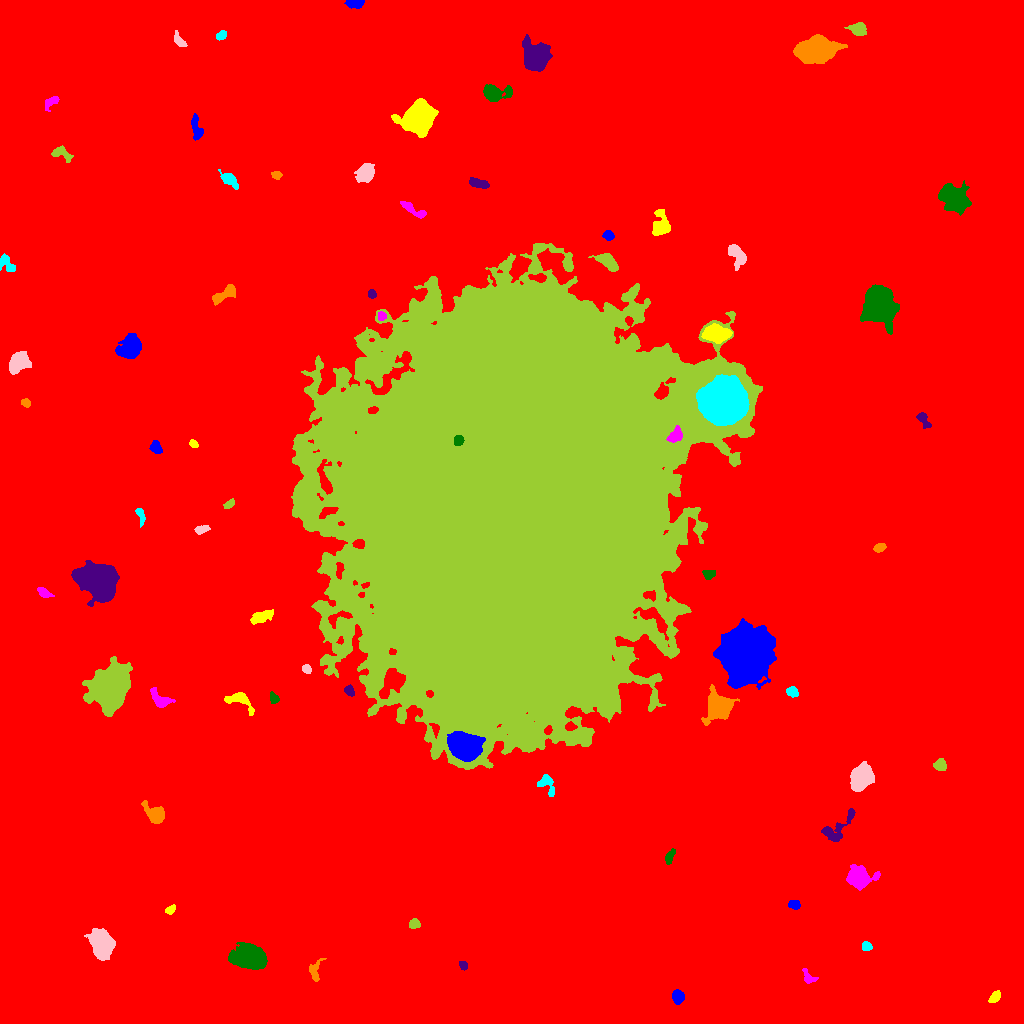

Values plotted in this chart, from the file beside it:
ID, X, Y, A, B, theta, total_flux, mu_max, mu_median, mu_mean, R_fwhm, R_e, R10, R90, x_start, x_end, y_start, y_end, area, greylevel
0, 503.7, 527, 311.2, 303.2, -0.9674, 3060054, 22.0, 3.0, 3.517, 98.6, 237, 88.29, 395.6, 0, 1023, 0, 1023, 870191, 3.517
1, 677.5, 26.69, 3.095, 2.587, -1.534, 761.0, 12.0, 4.0, 4.847, 4.618, 3.613, 1.382, 5.698, 672, 684, 19, 34, 157, 15.85
2, 994.9, 26.63, 3.02, 1.895, 0.8343, 343.0, 8.0, 3.0, 2.932, 3.827, 2.985, 1.128, 4.82, 988, 1000, 21, 33, 117, 13.93
3, 809.2, 45.52, 4.241, 2.506, -0.6967, 311.0, 6.0, 2.0, 2.449, 4.029, 3.241, 1.262, 5.352, 802, 818, 40, 55, 127, 13.45
4, 249.5, 65.85, 8.17, 5.327, -0.1283, 9911, 33.0, 11.0, 12.25, 8.612, 8.195, 3.192, 13.36, 228, 267, 54, 81, 809, 21.25
5, 463.1, 58.04, 2.289, 1.764, -0.7718, 237.0, 6.0, 3.0, 3.292, 3.7, 2.585, 0.9772, 4.107, 459, 467, 53, 62, 72, 14.29
6, 314.2, 52.58, 5.389, 2.89, 1.462, 773.0, 16.0, 4.0, 4.547, 2.646, 3.827, 1.262, 6.283, 309, 326, 42, 65, 170, 14.55
7, 866.6, 76.95, 2.272, 2.089, -0.09703, 403.0, 9.0, 4.5, 4.478, 3.785, 2.821, 1.128, 4.334, 862, 872, 73, 82, 90, 15.48
8, 102, 81.23, 6.431, 4.671, -1.047, 8085, 36.0, 9.0, 12.67, 7.777, 6.699, 2.706, 11.2, 84, 115, 63, 95, 638, 22.67
9, 414, 99.42, 2.616, 2.285, -0.03177, 573.0, 11.0, 6.0, 5.51, 4.184, 3.141, 1.262, 4.787, 409, 420, 95, 105, 104, 15.51
10, 941.3, 107.9, 3.689, 2.575, -1.413, 736.0, 9.0, 5.0, 4.81, 5.046, 3.949, 1.596, 6.077, 935, 947, 99, 115, 153, 14.81
11, 794.5, 118.9, 2.758, 2.142, -0.158, 496.0, 11.0, 4.0, 4.724, 3.478, 3.09, 1.128, 4.918, 788, 800, 114, 123, 105, 16.72
12, 170, 114.1, 2.658, 1.673, 0.5363, 270.0, 8.0, 3.0, 3.293, 3.29, 2.585, 0.9772, 4.222, 165, 175, 109, 119, 82, 14.29
13, 859.5, 145.5, 5.72, 4.367, 0.1029, 5387, 37.0, 6.0, 10.67, 5.809, 5.557, 2.185, 9.918, 846, 880, 133, 159, 505, 20.67
14, 669.5, 166.4, 4.123, 1.888, 1.206, 461.0, 8.0, 4.0, 4.009, 4.583, 3.432, 1.382, 5.232, 665, 675, 159, 175, 115, 14.01
15, 836.4, 194.9, 11.9, 4.846, 0.742, 1206, 9.0, 3.0, 3.313, 5.412, 5.642, 2.111, 9.305, 821, 855, 182, 215, 364, 13.31
16, 155.1, 209.5, 5.162, 3.602, -0.5831, 1182, 10.0, 3.0, 3.764, 5.997, 4.886, 1.954, 8.038, 141, 164, 200, 223, 314, 14.76
17, 546.7, 240.4, 5.764, 3.232, -1.105, 901.0, 14.0, 4.0, 4.332, 3.385, 4.068, 1.382, 6.887, 537, 554, 227, 249, 208, 18.33
18, 862, 246.2, 6.147, 4.483, 1.102, 5810, 28.0, 10.0, 10.86, 7.611, 6.604, 2.585, 10.67, 850, 874, 232, 262, 535, 20.86
19, 940.1, 258.4, 2.968, 2.779, -0.0182, 597.0, 9.0, 4.0, 4.326, 4.068, 3.613, 1.493, 5.809, 933, 946, 253, 265, 138, 14.33
20, 54.48, 280.5, 2.633, 1.669, -0.6541, 251.0, 8.0, 3.0, 3.218, 3.432, 2.706, 0.9772, 4.146, 50, 60, 276, 286, 78, 14.22
21, 463.8, 277.4, 7.512, 5.618, -0.4081, 20383, 61.0, 21.0, 23.43, 9.657, 8.292, 3.338, 13.22, 447, 485, 262, 292, 870, 52.43
22, 238.5, 324.6, 6.478, 3.478, -0.3288, 834.0, 10.0, 2.0, 3.044, 4.583, 4.26, 1.596, 7.159, 224, 254, 308, 331, 274, 15.04
23, 161, 322.8, 5.209, 3.005, -0.5452, 940.0, 12.0, 3.0, 3.9, 4.37, 4.029, 1.493, 7.092, 150, 175, 316, 336, 241, 14.9
24, 273.7, 325.1, 2.788, 1.977, -1.19, 388.0, 8.0, 4.0, 4.172, 3.949, 2.932, 1.128, 4.687, 270, 279, 320, 332, 93, 16.17
25, 349.4, 332.6, 2.719, 2.171, -1.056, 299.0, 6.0, 3.0, 3.082, 4.478, 3.09, 1.262, 4.687, 344, 354, 327, 339, 97, 14.08
26, 718.5, 316.8, 6.066, 5.463, 0.8144, 8539, 40.0, 9.0, 12.67, 7.421, 6.604, 2.646, 11.28, 701, 739, 298, 339, 674, 24.67
27, 792.2, 331.6, 2.805, 2.285, -0.4904, 492.0, 10.0, 5.0, 4.316, 4.334, 3.29, 1.262, 4.983, 786, 798, 326, 337, 114, 16.32
28, 306.5, 354.3, 2.256, 1.892, -0.9476, 323.0, 9.0, 3.0, 4.037, 3.241, 2.585, 0.9772, 4.222, 302, 311, 350, 359, 80, 15.04
29, 108.6, 334.7, 10.08, 7.75, 1.049, 34095, 81.0, 13.0, 19.52, 8.813, 10.17, 3.785, 18.48, 82, 132, 307, 367, 1747, 28.52
30, 971.7, 395.4, 4.399, 2.403, -1.549, 791.0, 9.0, 5.0, 4.913, 5.614, 4.146, 1.693, 6.18, 966, 978, 387, 403, 161, 14.91
31, 744.6, 369.6, 10.63, 9.869, 1.316, 118447, 218.0, 20.0, 40.18, 9.918, 11.73, 4.334, 22.5, 713, 776, 334, 405, 2948, 49.18
32, 260.6, 406, 5.798, 2.288, 0.3855, 651.0, 7.0, 3.0, 2.77, 4.687, 4.334, 1.693, 6.979, 250, 273, 399, 414, 235, 13.77
33, 43.77, 430.8, 3.467, 1.889, -0.592, 588.0, 11.0, 4.0, 4.9, 3.868, 3.141, 1.262, 5.109, 37, 54, 426, 436, 120, 15.9
34, 708.8, 449.3, 3.1, 2.123, 0.07623, 511.0, 10.0, 4.5, 4.645, 4.184, 3.192, 1.262, 5.015, 702, 715, 444, 453, 110, 17.65
35, 96.03, 444, 9.332, 7.38, -0.4914, 19765, 50.0, 10.0, 14.31, 8.849, 9.591, 3.613, 17.17, 71, 119, 417, 463, 1381, 23.31
36, 879.7, 476, 2.896, 2.028, 0.3588, 462.0, 9.0, 4.0, 4.62, 3.949, 3.09, 1.262, 4.853, 873, 886, 471, 480, 100, 14.62
37, 140.5, 508.5, 4.524, 1.889, -1.292, 391.0, 7.0, 3.0, 3.46, 4.029, 3.385, 1.262, 5.262, 135, 145, 496, 515, 113, 13.46
38, 200.6, 493.5, 3.264, 1.7, 0.2227, 336.0, 9.0, 2.0, 3.055, 3.141, 2.764, 0.9772, 4.652, 194, 210, 489, 498, 110, 14.05
39, 228.8, 518.9, 3.003, 1.625, 0.6515, 356.0, 11.0, 4.0, 4.188, 2.523, 2.706, 0.9772, 4.442, 223, 234, 515, 525, 85, 14.19
40, 837.5, 581.4, 11.07, 6.327, 0.7699, 6937, 22.0, 6.0, 7.014, 8.556, 8.921, 3.432, 14.78, 812, 858, 558, 599, 989, 17.01
41, 155.7, 576.2, 2.909, 2.285, -0.8494, 545.0, 13.0, 3.0, 4.067, 2.877, 3.192, 1.128, 5.232, 149, 162, 570, 583, 134, 15.07
42, 193.5, 579.4, 2.312, 1.56, -0.9346, 254.0, 8.0, 4.0, 3.791, 3.29, 2.394, 0.9772, 3.7, 189, 198, 576, 584, 67, 14.79
43, 675.9, 588.4, 3.823, 2.736, 1.035, 825.0, 10.0, 4.0, 4.609, 5.262, 3.989, 1.596, 6.257, 666, 682, 581, 598, 179, 41.61
44, 458.4, 583, 2.54, 2.118, 1.081, 988.0, 20.0, 9.0, 9.98, 3.949, 2.985, 1.262, 4.652, 454, 464, 578, 588, 99, 101
45, 923.4, 603.4, 4.776, 2.19, -0.9518, 532.0, 8.0, 3.5, 3.746, 4.754, 3.785, 1.382, 5.917, 916, 931, 595, 611, 142, 13.75
46, 25.65, 620.6, 2.329, 1.909, -0.4108, 423.0, 10.0, 6.0, 5.566, 3.656, 2.706, 1.128, 4.222, 21, 30, 616, 625, 76, 15.57
47, 724.4, 622.5, 9.127, 8.983, -0.8746, 104707, 183.0, 33.0, 50.98, 11.28, 10.91, 4.334, 19.5, 696, 749, 598, 649, 2054, 87.98
48, 18.99, 661.4, 5.552, 4.357, 0.7645, 3480, 20.0, 9.0, 9.206, 7.506, 6.257, 2.459, 9.558, 9, 31, 649, 672, 378, 18.21
49, 509.3, 516.5, 95.67, 74.92, 1.298, 4448533, 144.0, 23.0, 30.08, 60.62, 103.6, 41.05, 173.1, 291, 762, 254, 780, 147871, 39.08
50, 772.2, 673.8, 5.997, 1.765, -0.3467, 460.0, 6.0, 3.0, 3.151, 5.528, 3.827, 1.493, 5.917, 763, 784, 668, 680, 146, 13.15
51, 130.9, 676.1, 5.383, 4.504, 1.109, 5629, 31.0, 9.0, 11.51, 6.933, 5.944, 2.394, 9.901, 115, 141, 665, 690, 489, 21.51
52, 716.5, 689.4, 6.275, 3.771, -0.06854, 3104, 17.0, 7.0, 7.444, 7.269, 6.232, 2.459, 9.707, 701, 732, 680, 700, 417, 25.44
53, 381.2, 707.5, 2.199, 1.99, -1.345, 333.0, 9.0, 4.0, 4.44, 3.29, 2.646, 0.9772, 4.107, 378, 386, 703, 712, 75, 22.44
54, 878.2, 719.3, 8.424, 6.878, -1.567, 22356, 56.0, 15.0, 18.77, 10.16, 9.202, 3.613, 15.22, 860, 899, 689, 739, 1191, 28.77
55, 371.5, 729.4, 2.103, 1.913, -0.6533, 244.0, 6.0, 3.5, 3.389, 4.029, 2.585, 1.128, 3.949, 368, 376, 725, 734, 72, 14.39
56, 225.3, 729.7, 6.872, 2.564, 0.5452, 849.0, 8.0, 3.0, 3.329, 6.103, 4.72, 1.871, 7.421, 212, 235, 718, 739, 255, 14.33
57, 7.645, 759.1, 5.69, 2.605, -0.9106, 456.0, 6.0, 2.0, 2.478, 5.293, 4.029, 1.596, 6.257, 0, 15, 752, 770, 184, 13.48
58, 736.9, 768.5, 6.024, 3.539, -1.076, 1214, 9.0, 4.0, 4.245, 6.077, 5.262, 2.111, 8.273, 728, 746, 753, 779, 286, 14.24
59, 607.9, 761.5, 5.996, 2.76, -0.6387, 1463, 11.0, 5.0, 5.225, 6.507, 5.046, 2.034, 7.736, 588, 618, 752, 770, 280, 16.23
... 22 more rows
